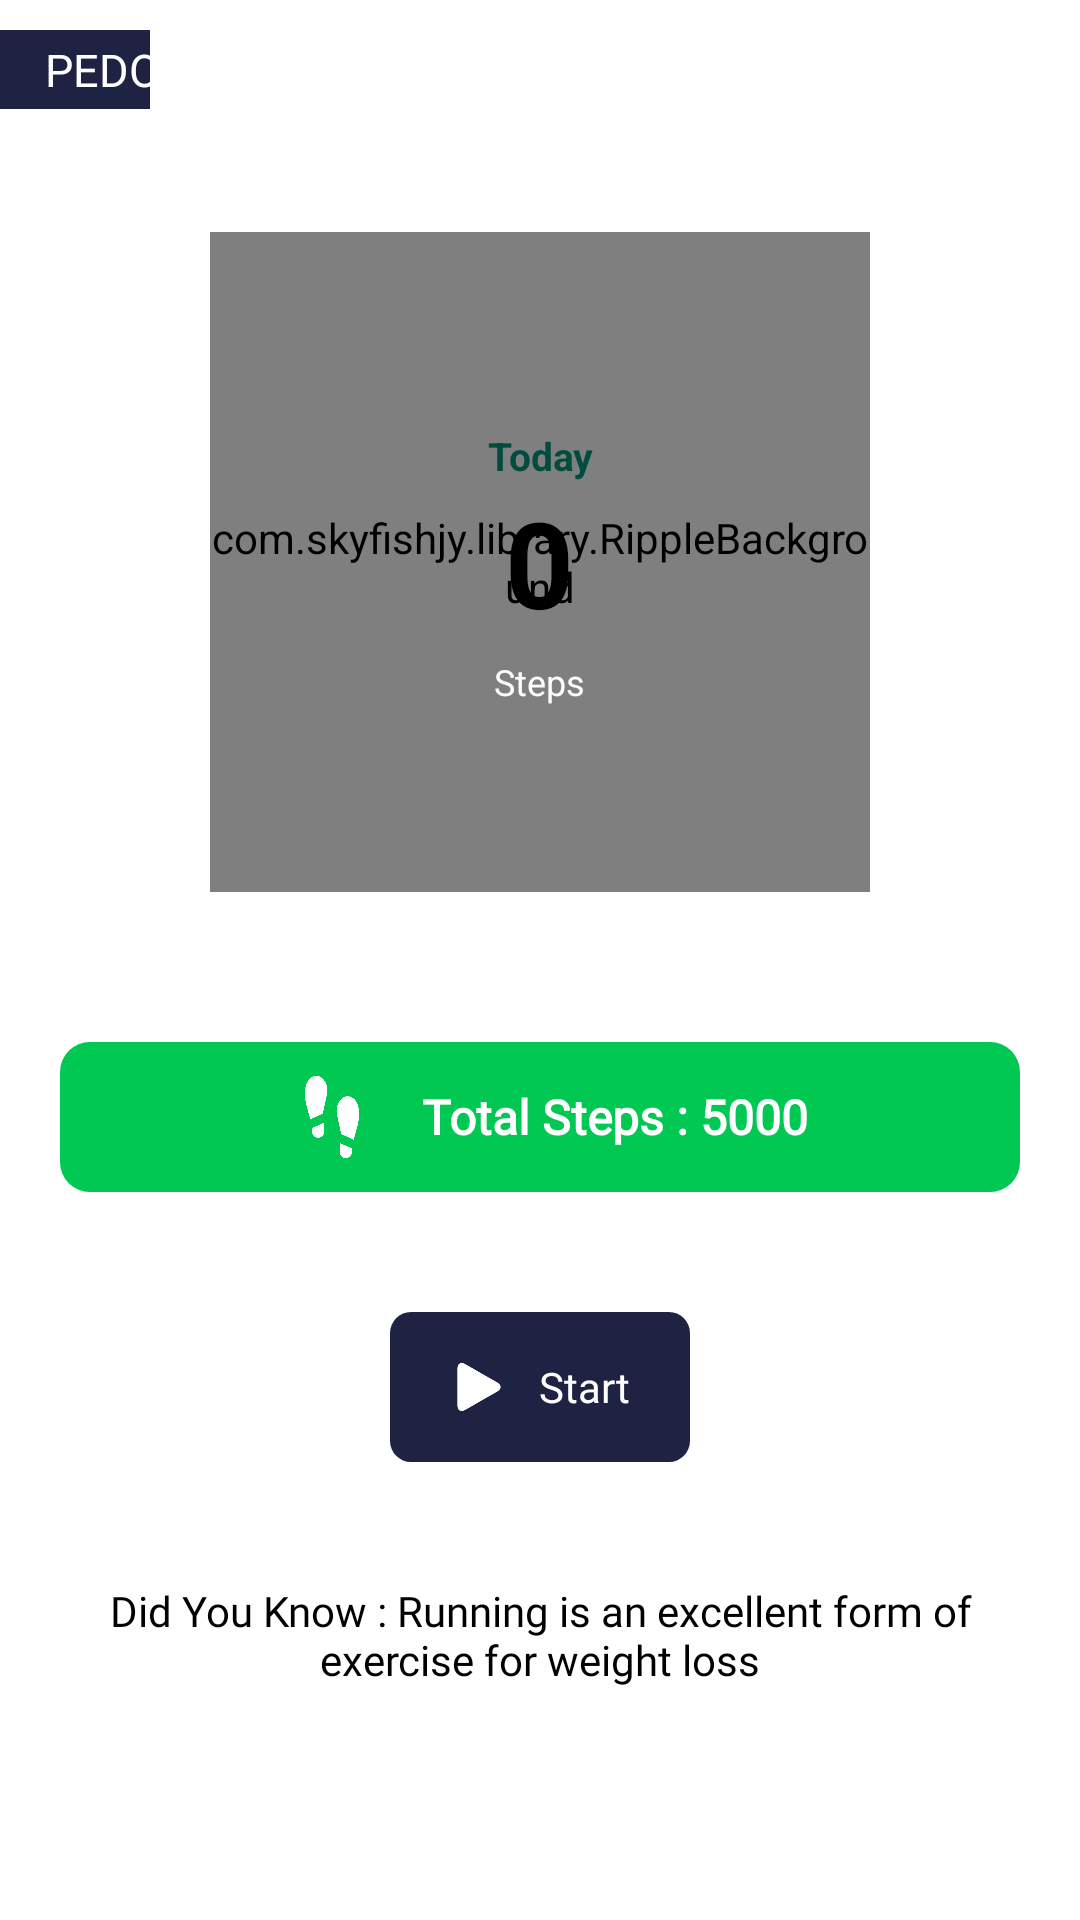

Android layout source for this screen:
<!-- AndroidManifest.xml: application theme AppTheme -->
<!-- res/layout/fragment_pedometer.xml -->
<?xml version="1.0" encoding="utf-8"?>
<RelativeLayout xmlns:android="http://schemas.android.com/apk/res/android"
    xmlns:app="http://schemas.android.com/apk/res-auto"
    xmlns:tools="http://schemas.android.com/tools"
    android:id="@+id/RL"
    android:layout_width="match_parent"
    android:layout_height="match_parent"
    android:background="@color/white"
    android:fitsSystemWindows="true">

    <RelativeLayout
        android:layout_width="wrap_content"
        android:layout_marginTop="10dp"
        android:layout_height="wrap_content">

        <TextView
            android:layout_width="wrap_content"
            android:layout_height="wrap_content"
            android:background="@color/colorPrimary"
            android:fontFamily="@font/baloo"
            android:paddingLeft="50dp"
            android:paddingTop="3dp"
            android:paddingBottom="3dp"
            android:textColor="@color/black"
            android:textSize="15sp" />

        <TextView
            android:layout_width="wrap_content"
            android:layout_height="wrap_content"
            android:background="@drawable/back_round_colorprimary"
            android:fontFamily="@font/baloo"
            android:paddingRight="10dp"
            android:paddingLeft="10dp"
            android:layout_marginLeft="5dp"
            android:paddingTop="3dp"
            android:paddingBottom="3dp"
            android:text="PEDOMETER"
            android:textColor="@color/white"
            android:textSize="15sp" />

    </RelativeLayout>

    <RelativeLayout
        android:layout_width="wrap_content"
        android:layout_centerInParent="true"
        android:layout_height="wrap_content">

    <RelativeLayout
        android:id="@+id/stepsCountCircle"
        android:layout_width="220dp"
        android:layout_height="220dp"
        android:layout_centerHorizontal="true"
        android:clickable="true"
        android:focusable="true"
        android:gravity="center">

        <com.skyfishjy.library.RippleBackground
            android:id="@+id/rippleBackground"
            android:layout_width="wrap_content"
            android:layout_height="match_parent"
            android:layout_centerHorizontal="true"
            app:rb_color="#0099CC"
            app:rb_duration="3000"
            app:rb_radius="16dp"
            app:rb_rippleAmount="2"
            app:rb_scale="8"
            app:rb_type="strokeRipple">

            <me.itangqi.waveloadingview.WaveLoadingView
                android:id="@+id/waveLoadingView"
                android:layout_width="match_parent"
                android:layout_height="match_parent"
                android:layout_centerHorizontal="true"
                android:background="@drawable/bg_step_circle"
                app:wlv_borderColor="@android:color/transparent"
                app:wlv_borderWidth="5dp"
                app:wlv_progressValue="20"
                app:wlv_round_rectangle="true"
                app:wlv_shapeType="circle"
                app:wlv_waveAmplitude="50"
                app:wlv_waveColor="#28B860"/>

        </com.skyfishjy.library.RippleBackground>


        <androidx.cardview.widget.CardView
            android:id="@+id/pauseTextCardView"
            android:layout_width="80dp"
            android:layout_height="30dp"
            android:layout_above="@+id/stepsCounter"
            android:layout_centerHorizontal="true"
            android:layout_marginTop="10dp"
            android:visibility="invisible"
            app:cardCornerRadius="8dp"
            tools:visibility="visible">

            <Button
                android:layout_width="match_parent"
                android:layout_height="match_parent"
                android:background="#ffffff"
                android:gravity="center"
                android:shadowRadius="150"
                android:elevation="30dp"
                android:text="Paused"
                android:textColor="#28B860"
                android:textSize="13sp"
                android:textStyle="bold"/>
        </androidx.cardview.widget.CardView>

        <TextView
            android:layout_width="wrap_content"
            android:layout_height="wrap_content"
            android:layout_above="@+id/stepsCounter"
            android:layout_centerHorizontal="true"
            android:layout_marginTop="10dp"
            android:gravity="center"
            android:text="Today"
            android:textColor="#004D40"
            android:textSize="13sp"
            android:textStyle="bold"/>

        <TextView
            android:id="@+id/stepsCounter"
            android:layout_width="wrap_content"
            android:layout_height="wrap_content"
            android:layout_centerInParent="true"
            android:text="0"
            android:textColor="#000"
            android:textSize="40sp"
            android:textStyle="bold"/>

        <TextView
            android:layout_width="wrap_content"
            android:layout_height="wrap_content"
            android:layout_below="@+id/stepsCounter"
            android:id="@+id/tv_step"
            android:layout_centerInParent="true"
            android:layout_marginTop="5dp"
            android:text="Steps"
            android:textColor="#fcfcfc"
            android:textSize="12sp"/>

    </RelativeLayout>

    <RelativeLayout
        android:id="@+id/bottom_nav"
        android:layout_width="wrap_content"
        android:layout_height="50dp"
        android:layout_marginRight="20dp"
        android:layout_marginLeft="20dp"
        android:layout_marginTop="50dp"
        android:layout_below="@+id/stepsCountCircle">

        <RelativeLayout
            android:layout_width="match_parent"
            android:layout_height="match_parent"
            android:gravity="center"
            android:background="@drawable/user_frag_bottom_nav"
            android:padding="10dp">

            <ImageView
                android:layout_width="40dp"
                android:src="@drawable/ic_footprints"
                android:layout_height="wrap_content"
                android:id="@+id/ic_step"
                app:tint="@color/white" />

            <TextView
                android:layout_width="wrap_content"
                android:text="Total Steps : 5000"
                android:layout_toRightOf="@+id/ic_step"
                android:shadowRadius="150"
                android:textColor="#fff"
                android:id="@+id/tv_total_steps"
                android:fontFamily="@font/raleway_medium"
                android:layout_centerVertical="true"
                android:layout_marginLeft="10dp"
                android:textSize="16sp"
                android:textStyle="bold"
                android:layout_height="wrap_content"/>

        </RelativeLayout>

    </RelativeLayout>


    <LinearLayout
        android:layout_width="wrap_content"
        android:orientation="horizontal"
        android:id="@+id/btn_start_pedo"
        android:layout_marginTop="40dp"
        android:layout_below="@+id/bottom_nav"
        android:background="@drawable/back_start_btn"
        android:layout_centerHorizontal="true"
        android:gravity="center"
        android:layout_height="wrap_content">

        <ImageView
            android:layout_width="20dp"
            android:src="@drawable/ic_start"
            android:layout_height="20dp"
            android:padding="2dp" />

        <TextView
            android:layout_width="wrap_content"
            android:text="Start"
            android:layout_marginLeft="10dp"
            android:textColor="#fff"
            android:fontFamily="@font/raleway_medium"
            android:textSize="14sp"
            android:layout_height="wrap_content"/>

    </LinearLayout>

        <TextView
            android:layout_width="wrap_content"
            android:layout_below="@+id/btn_start_pedo"
            android:layout_marginTop="40dp"
            android:layout_marginRight="30dp"
            android:id="@+id/tv_today_tip"
            android:textColor="@color/black"
            android:layout_marginLeft="30dp"
            android:fontFamily="@font/raleway_medium"
            android:gravity="center"
            android:text="Did You Know : Running is an excellent form of exercise for weight loss"
            android:layout_height="wrap_content"/>

    </RelativeLayout>

</RelativeLayout>
<!-- resources referenced by this layout -->
<resources>
  <color name="black">#000000</color>
  <color name="colorPrimary">#1E2344</color>
  <color name="white">#ffffff</color>
  <!-- drawable back_start_btn (drawable) -->
  <?xml version="1.0" encoding="utf-8"?>
  <shape xmlns:android="http://schemas.android.com/apk/res/android"
      android:shape="rectangle">
  
      <gradient
          android:angle="45"
          android:endColor="@color/colorPrimary"
          android:startColor="@color/colorPrimary"/>
  
      <size
          android:width="100dp"
          android:height="50dp"/>
  
      <corners
          android:radius="7dp"/>
  
  </shape>
  <!-- drawable bg_step_circle (drawable) -->
  <?xml version="1.0" encoding="utf-8"?>
  <shape
      xmlns:android="http://schemas.android.com/apk/res/android"
      android:shape="oval">
  
      <stroke
          android:width="3dp"
          android:color="#3A5C8F"/>
  
      <size
          android:width="220dp"
          android:height="220dp"
          />
  </shape>
  <!-- drawable ic_footprints: png bitmap (drawable, 9770 bytes) -->
  <!-- drawable ic_start: png bitmap (drawable, 2552 bytes) -->
  <!-- drawable user_frag_bottom_nav (drawable) -->
  <?xml version="1.0" encoding="utf-8"?>
  <shape xmlns:android="http://schemas.android.com/apk/res/android"
      android:shape="rectangle">
  
      <gradient
          android:angle="45"
          android:endColor="@color/green_color_for_progress"
          android:startColor="@color/green_color_for_progress"/>
  
      <size
          android:width="100dp"
          android:height="50dp"/>
      
      <corners
          android:radius="10dp"/>
  
  </shape>
  <style name="AppTheme" parent="Theme.AppCompat.DayNight.NoActionBar">
          
          <item name="colorPrimary">@color/colorPrimary</item>
          <item name="colorPrimaryDark">@color/colorPrimaryDark</item>
          <item name="colorAccent">@color/colorAccent</item>
      </style>
  <color name="green_color_for_progress">#00C853</color>
  <color name="colorPrimaryDark">#1E2344</color>
  <color name="colorAccent">#1E2344</color>
</resources>
